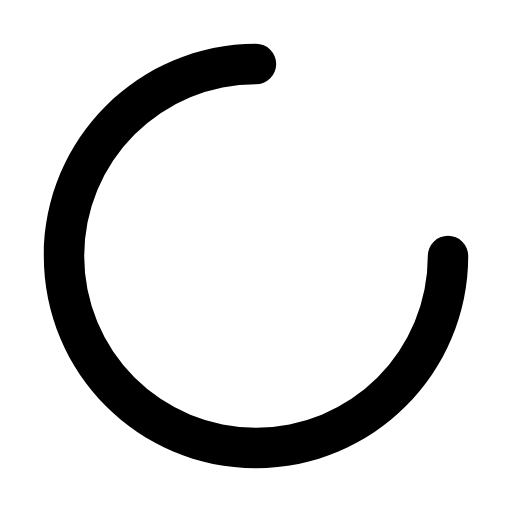
t = 0.00 s
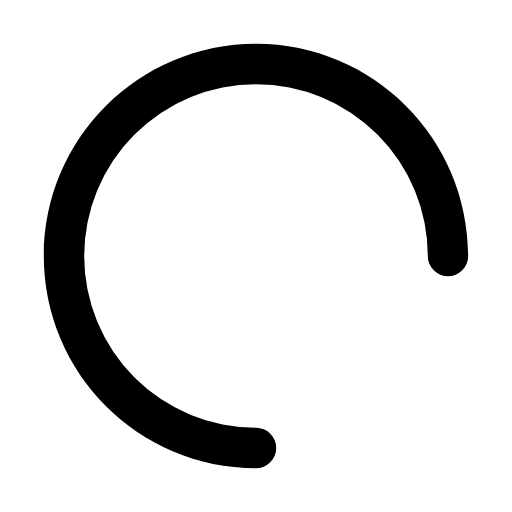
t = 0.25 s
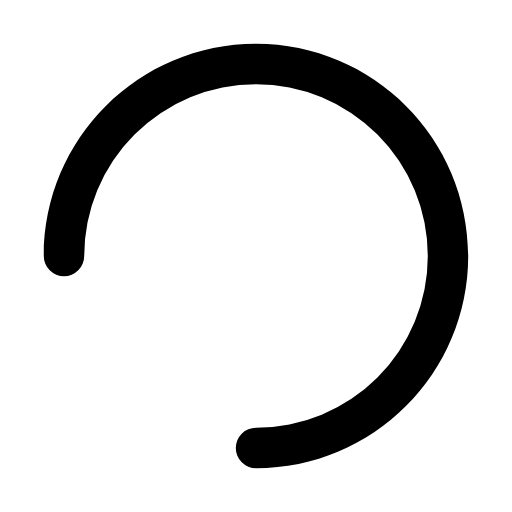
t = 0.50 s
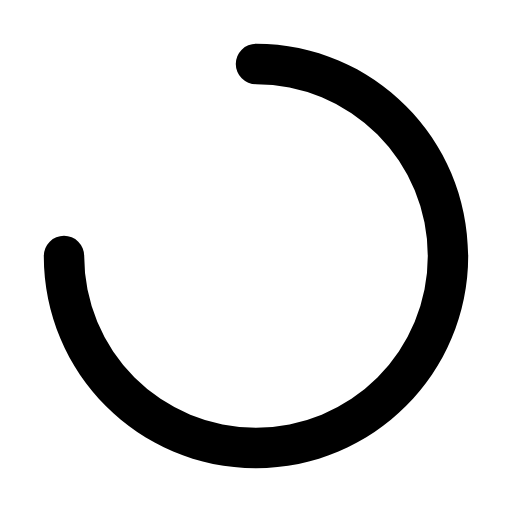
t = 0.75 s

The animated SVG that drew these frames (rendered in a browser with its animation timeline set to each time). Animation: 1 SMIL element (animateTransform=1); one cycle of 1.00 s, repeats indefinitely.

<svg xmlns="http://www.w3.org/2000/svg" width="24" height="24" fill="currentColor" viewBox="0 0 24 24">
  <path fill-rule="evenodd" d="M12 3.947A8.053 8.053 0 1 0 20.053 12a.947.947 0 0 1 1.895 0c0 5.494-4.454 9.947-9.948 9.947-5.494 0-9.947-4.453-9.947-9.947 0-5.494 4.453-9.947 9.947-9.947a.947.947 0 0 1 0 1.894Z" clip-rule="evenodd">
    <animateTransform attributeName="transform" type="rotate" from="0 12 12" to="360 12 12" dur="1s" repeatCount="indefinite"/>
  </path>
</svg>
